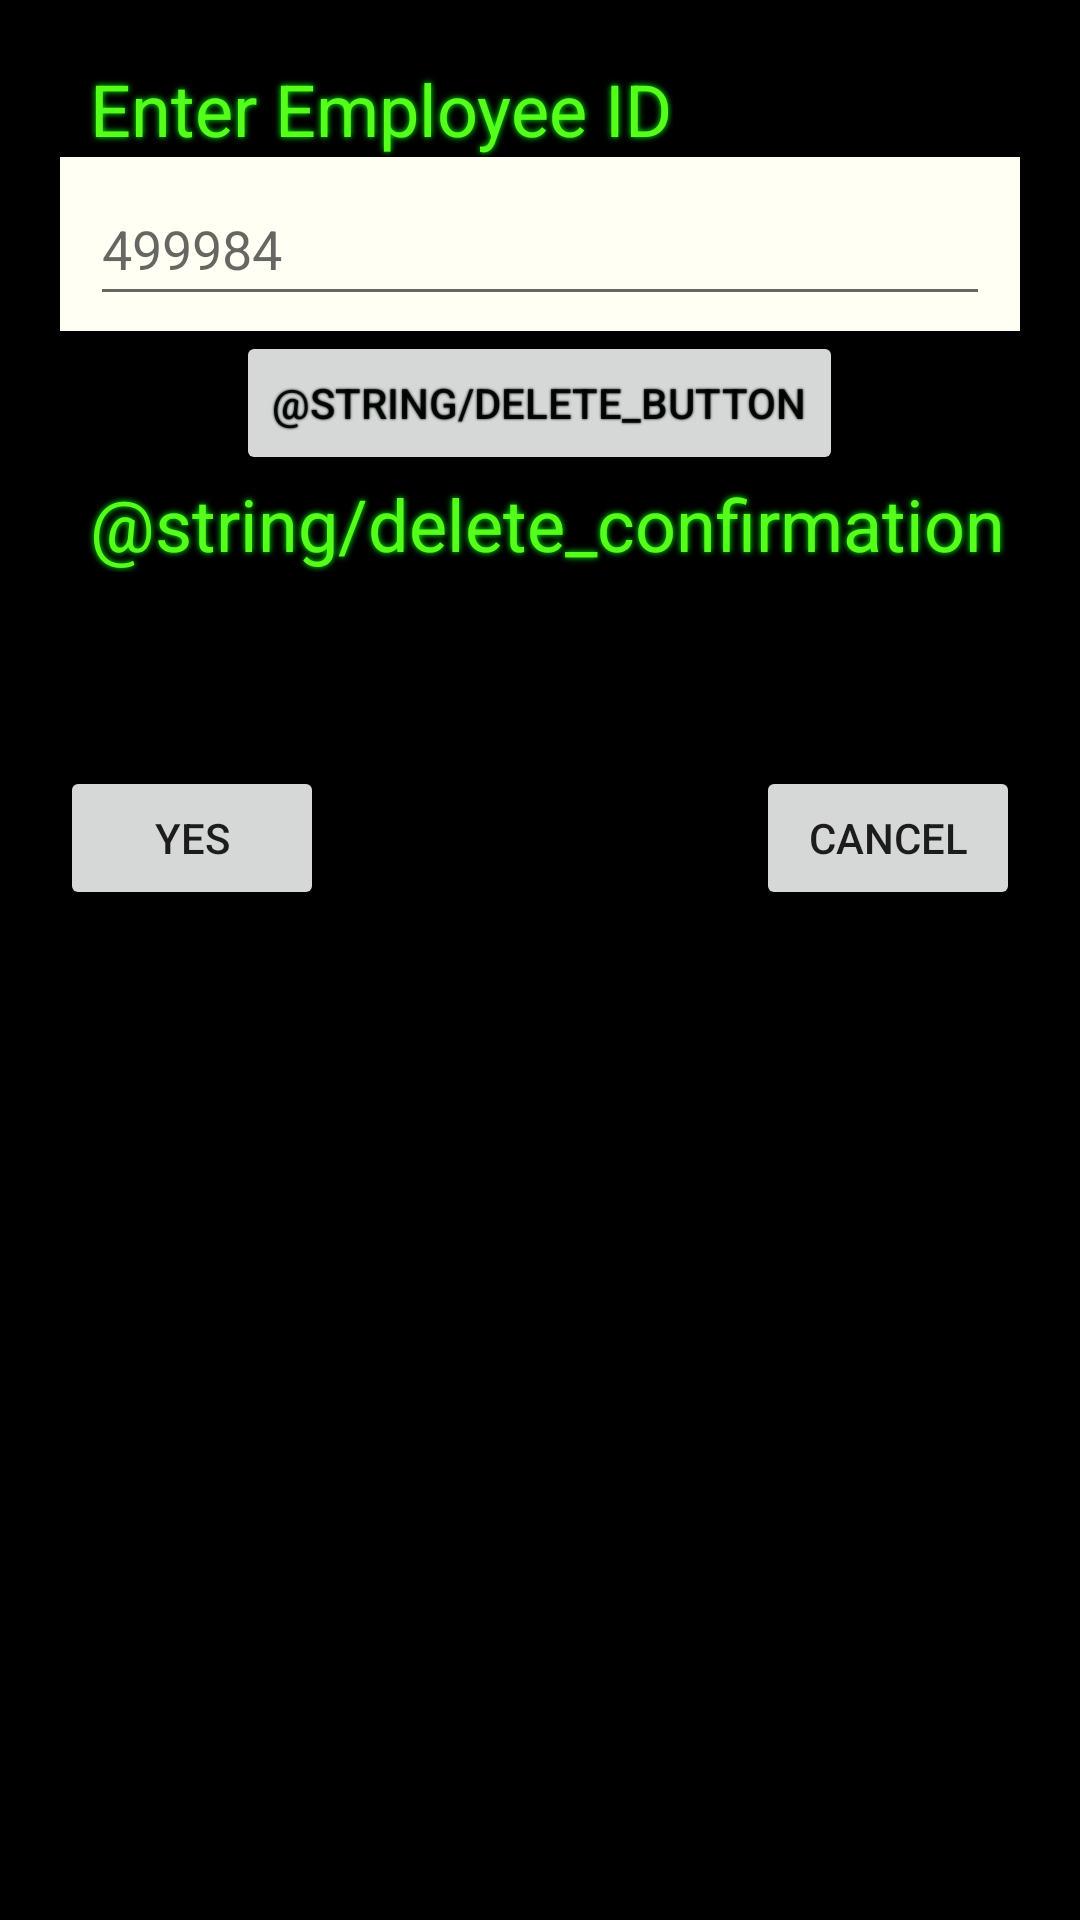

Layout XML and referenced resources for this Android screen:
<!-- AndroidManifest.xml: application theme Theme.employee_resolution -->
<!-- res/layout/activity_delete.xml -->
<?xml version="1.0" encoding="utf-8"?>
<LinearLayout xmlns:android="http://schemas.android.com/apk/res/android"
    xmlns:app="http://schemas.android.com/apk/res-auto"
    xmlns:tools="http://schemas.android.com/tools"
    android:layout_width="match_parent"
    android:layout_height="match_parent"
    android:orientation="vertical"
    android:paddingStart="20dp"
    android:paddingTop="20dp"
    android:paddingHorizontal="20dp"
    android:background="@color/black"
    tools:context=".DeleteActivity">

    <TextView
        android:layout_width="wrap_content"
        android:layout_height="wrap_content"
        android:text="@string/sensor_num"
        style="@style/Text"/>
    <FrameLayout
        android:layout_width="match_parent"
        android:layout_height="wrap_content"
        android:paddingHorizontal="10dp"
        android:paddingVertical="5dp"
        android:background="@color/offwhite">
        <EditText
            android:id="@+id/empToDelete"
            android:layout_width="match_parent"
            android:layout_height="wrap_content"
            android:ems="15"
            android:hint="499984"
            android:importantForAutofill="no"
            android:inputType="text"
            android:minHeight="48dp" />
    </FrameLayout>


    <Button
        android:id="@+id/delete_button"
        android:layout_width="wrap_content"
        android:layout_height="wrap_content"
        android:layout_gravity="center"
        android:onClick="confirm"
        android:text="@string/delete_button"
        android:shadowColor="@color/background_green"
        android:shadowRadius="1.5"/>
    <GridLayout
            android:id="@+id/confirmation_info"
        android:layout_width="match_parent"
        android:layout_height="wrap_content"
        android:columnCount="2"
        android:visibility="visible">
        <TextView
            android:layout_columnSpan="2"
            style="@style/Text"
            android:text="@string/delete_confirmation" />
        <TextView
            android:layout_columnSpan="2"
            android:id="@+id/first"
            style="@style/Text"/>
        <TextView
            android:layout_columnSpan="2"
            android:id="@+id/last"
            style="@style/Text"/>
        <Button
            android:id="@+id/yesDelete"
            android:onClick="deleteData"
            android:layout_column="0"
            android:layout_columnSpan="1"
            android:layout_width="wrap_content"
            android:layout_gravity="left"
            android:text="Yes"/>
        <Button
            android:id="@+id/noDelete"
            android:onClick="resetActivity"
            android:layout_column="1"
            android:layout_columnSpan="1"
            android:layout_width="wrap_content"
            android:layout_gravity="right"
            android:text="Cancel"/>
    </GridLayout>

    <TextView
        android:id="@+id/deleteStatus"
        style="@style/Text"
        />
</LinearLayout>
<!-- resources referenced by this layout -->
<resources>
  <color name="background_green">#021407</color>
  <color name="black">#FF000000</color>
  <color name="offwhite">#FFFFF4</color>
  <string name="sensor_num">Enter Employee ID</string>
  <style name="Text">
          <item name="android:layout_width">match_parent</item>
          <item name="android:layout_height">wrap_content</item>
          <item name="android:shadowColor">@color/Green_primary</item>
          <item name="android:textColor">@color/Green_highlight</item>
          <item name="android:shadowRadius">5</item>
          <item name="android:textSize">24sp</item>
          <item name="android:paddingLeft">10dp</item>
      </style>
  <style name="Theme.employee_resolution" parent="Theme.MaterialComponents.DayNight.DarkActionBar">
          
          <item name="colorPrimary">@color/Green_primary</item>
          <item name="colorPrimaryVariant">@color/Green_highlight</item>
          <item name="colorOnPrimary">@color/fade_green</item>
          
          <item name="colorSecondary">@color/purple_200</item>
          <item name="colorSecondaryVariant">@color/purple_500</item>
          <item name="colorOnSecondary">@color/fade_green</item>
          
          <item name="android:statusBarColor">?attr/colorPrimaryVariant</item>
          
      </style>
  <color name="Green_primary">#07FB01</color>
  <color name="Green_highlight">#56FE1B</color>
  <color name="fade_green">#064C30</color>
  <color name="purple_200">#FFBB86FC</color>
  <color name="purple_500">#FF6200EE</color>
</resources>
